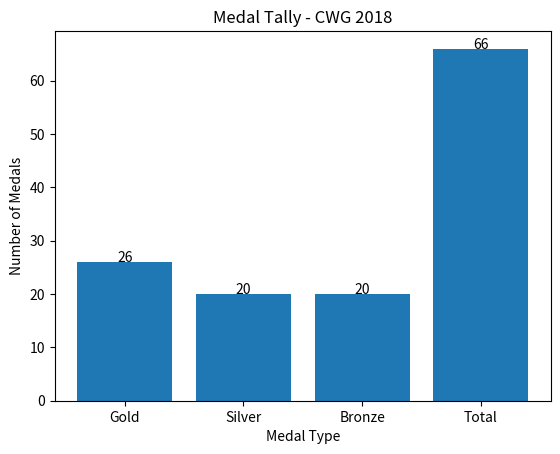

This chart was generated by the following Python code:
import matplotlib.pyplot as plt
# Medal data
medals = ['Gold', 'Silver', 'Bronze', 'Total']
values = [26, 20, 20, 66]
# Create bar graph
plt.bar(medals, values)
# Add title and labels
plt.title("Medal Tally - CWG 2018")
plt.xlabel("Medal Type")
plt.ylabel("Number of Medals")
# Show values on top of bars
for i in range(len(values)):
    plt.text(i, values[i], str(values[i]), ha='center')
# Display graph
plt.show()
